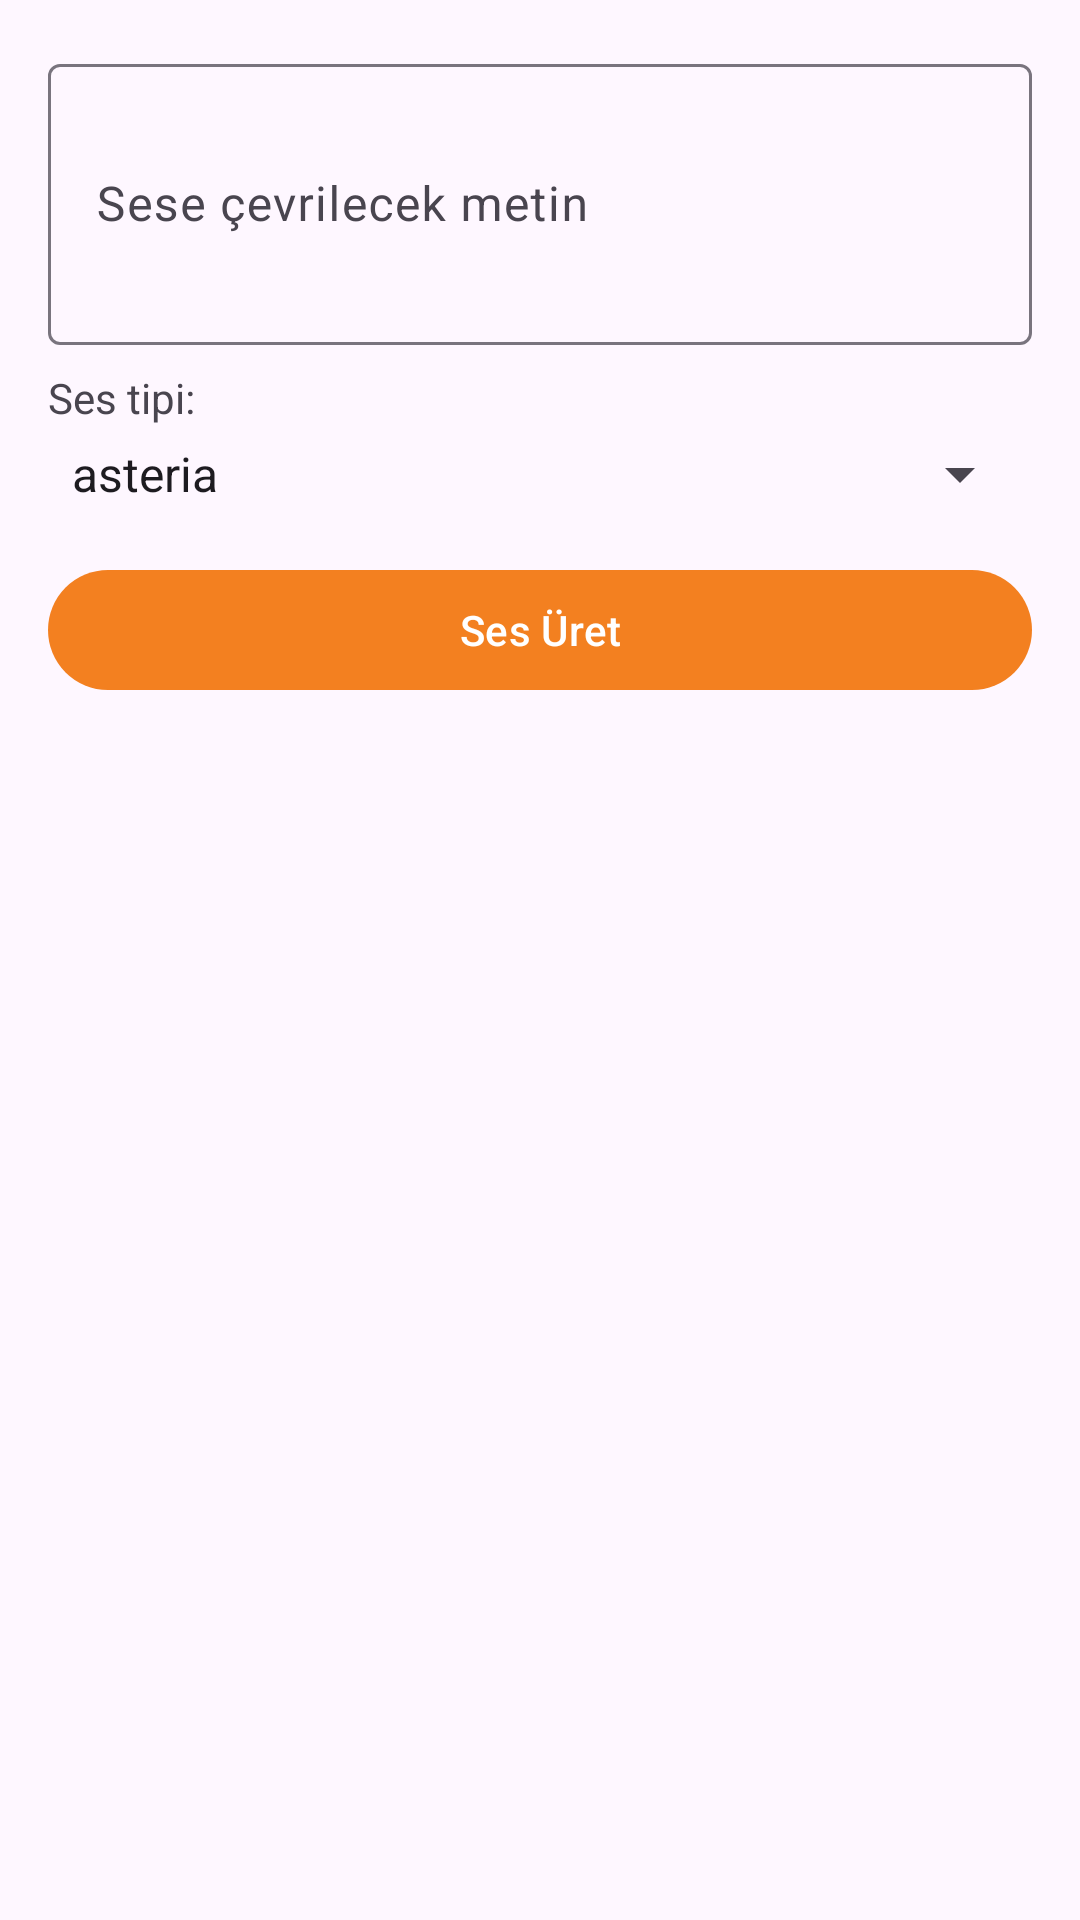

The Android layout XML behind this screen, and the referenced resources:
<!-- AndroidManifest.xml: application theme Theme.AIHub -->
<!-- res/layout/activity_audio.xml -->
<?xml version="1.0" encoding="utf-8"?>
<ScrollView xmlns:android="http://schemas.android.com/apk/res/android"
    android:layout_width="match_parent"
    android:layout_height="match_parent"
    android:fillViewport="true">

    <LinearLayout
        android:layout_width="match_parent"
        android:layout_height="wrap_content"
        android:orientation="vertical"
        android:padding="16dp">

        <com.google.android.material.textfield.TextInputLayout
            android:layout_width="match_parent"
            android:layout_height="wrap_content"
            android:hint="Sese çevrilecek metin"
            android:layout_marginBottom="8dp">
            <com.google.android.material.textfield.TextInputEditText
                android:id="@+id/etText"
                android:layout_width="match_parent"
                android:layout_height="wrap_content"
                android:inputType="textMultiLine"
                android:minLines="3"
                android:maxLines="6" />
        </com.google.android.material.textfield.TextInputLayout>

        <TextView
            android:layout_width="wrap_content"
            android:layout_height="wrap_content"
            android:text="Ses tipi:"
            android:layout_marginBottom="4dp" />

        <Spinner
            android:id="@+id/spinnerVoice"
            android:layout_width="match_parent"
            android:layout_height="wrap_content"
            android:entries="@array/voices"
            android:layout_marginBottom="16dp" />

        <com.google.android.material.button.MaterialButton
            android:id="@+id/btnGenerate"
            android:layout_width="match_parent"
            android:layout_height="wrap_content"
            android:text="Ses Üret"
            android:layout_marginBottom="16dp" />

        <ProgressBar
            android:id="@+id/progressBar"
            android:layout_width="wrap_content"
            android:layout_height="wrap_content"
            android:layout_gravity="center"
            android:visibility="gone"
            android:layout_marginBottom="16dp" />

        <TextView
            android:id="@+id/tvResult"
            android:layout_width="match_parent"
            android:layout_height="wrap_content"
            android:textSize="14sp"
            android:padding="8dp" />

        <com.google.android.material.button.MaterialButton
            android:id="@+id/btnPlay"
            style="@style/Widget.Material3.Button.OutlinedButton"
            android:layout_width="match_parent"
            android:layout_height="wrap_content"
            android:text="🔊 Dinle"
            android:visibility="gone" />
    </LinearLayout>
</ScrollView>
<!-- resources referenced by this layout -->
<resources>
  <string-array name="voices">
          <item>asteria</item>
          <item>luna</item>
          <item>zeus</item>
          <item>pulsar</item>
          <item>orion</item>
          <item>arcas</item>
          <item>hera</item>
          <item>perseus</item>
          <item>stella</item>
          <item>athena</item>
      </string-array>
  <style name="Theme.AIHub" parent="Theme.Material3.DayNight">
          <item name="colorPrimary">@color/primary</item>
          <item name="colorPrimaryVariant">@color/primary_dark</item>
          <item name="colorOnPrimary">@color/white</item>
          <item name="android:statusBarColor">@color/primary</item>
      </style>
  <color name="primary">#F38020</color>
  <color name="primary_dark">#D46A0E</color>
  <color name="white">#FFFFFF</color>
</resources>
